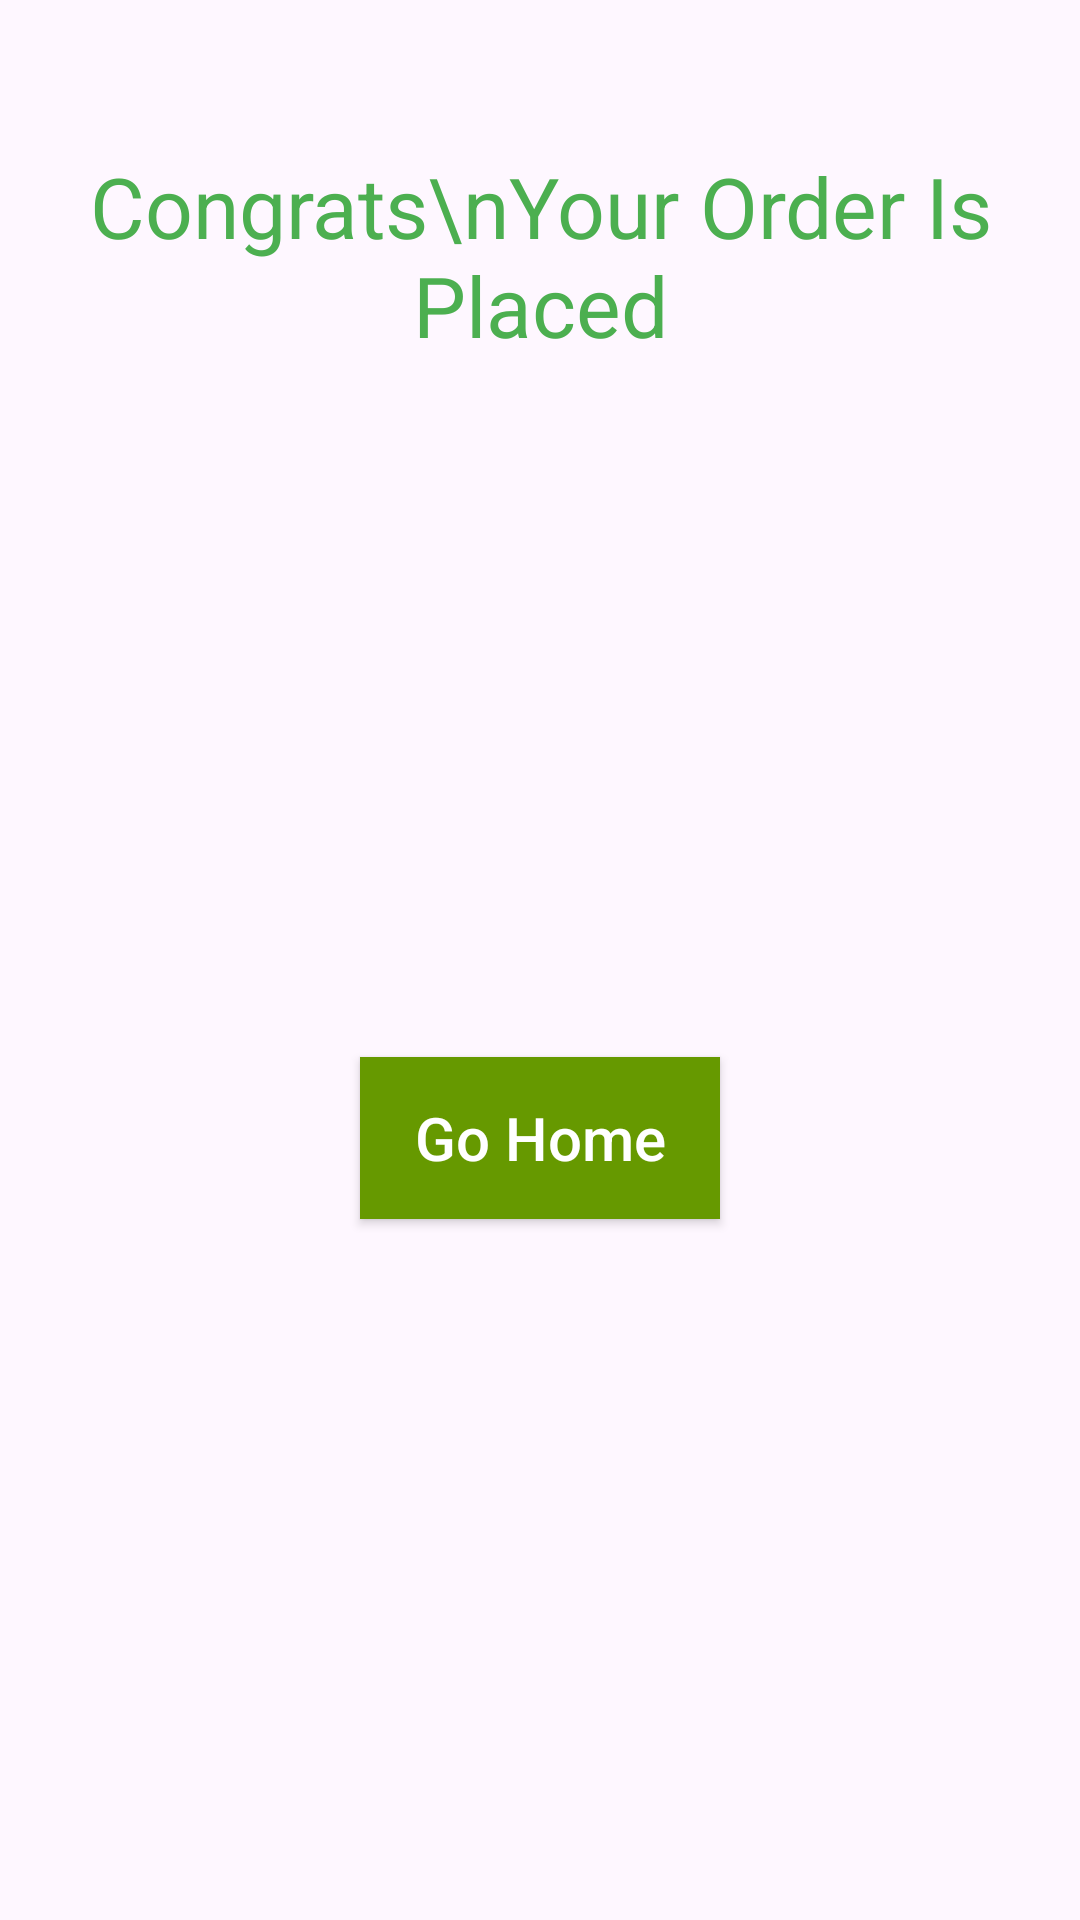

Reconstruct the res/layout file that produces this screen, plus the resources it refers to.
<!-- AndroidManifest.xml: application theme Theme.SnackDash -->
<!-- res/layout/fragment_congrats_bottom_sheet.xml -->
<?xml version="1.0" encoding="utf-8"?>
<FrameLayout xmlns:android="http://schemas.android.com/apk/res/android"
    xmlns:app="http://schemas.android.com/apk/res-auto"
    xmlns:tools="http://schemas.android.com/tools"
    android:layout_width="match_parent"
    android:layout_height="match_parent"
    tools:context=".CongratsBottomSheet">

    
    <LinearLayout
        android:layout_width="match_parent"
        android:layout_height="match_parent"
        android:orientation="vertical">

        <TextView
            android:layout_width="wrap_content"
            android:layout_height="wrap_content"
            android:layout_gravity="center_horizontal"
            android:layout_marginTop="50dp"
            android:text="Congrats\nYour Order Is Placed"
            android:textAlignment="center"
            android:textColor="#4CAF50"
            android:textSize="28sp" />

        <ImageView
            android:id="@+id/imageView6"
            android:layout_width="150dp"
            android:layout_height="150dp"
            android:layout_gravity="center"
            android:layout_marginTop="32dp"
            android:src="@drawable/congrats" />

        <androidx.appcompat.widget.AppCompatButton
            android:id="@+id/goHome"
            android:layout_width="120dp"
            android:layout_height="54dp"
            android:textAllCaps="false"
            android:textColor="@color/white"
            android:textSize="20sp"
            android:layout_gravity="center"
            android:layout_marginTop="50dp"
            android:background="@android:color/holo_green_dark"
            android:text="Go Home" />
        <View
            android:layout_width="match_parent"
            android:layout_height="wrap_content"/>
    </LinearLayout>

</FrameLayout>
<!-- resources referenced by this layout -->
<resources>
  <color name="white">#FFFFFFFF</color>
  <style name="Theme.SnackDash" parent="Base.Theme.SnackDash" />
  <style name="Base.Theme.SnackDash" parent="Theme.Material3.DayNight.NoActionBar">
          
          
      </style>
</resources>
